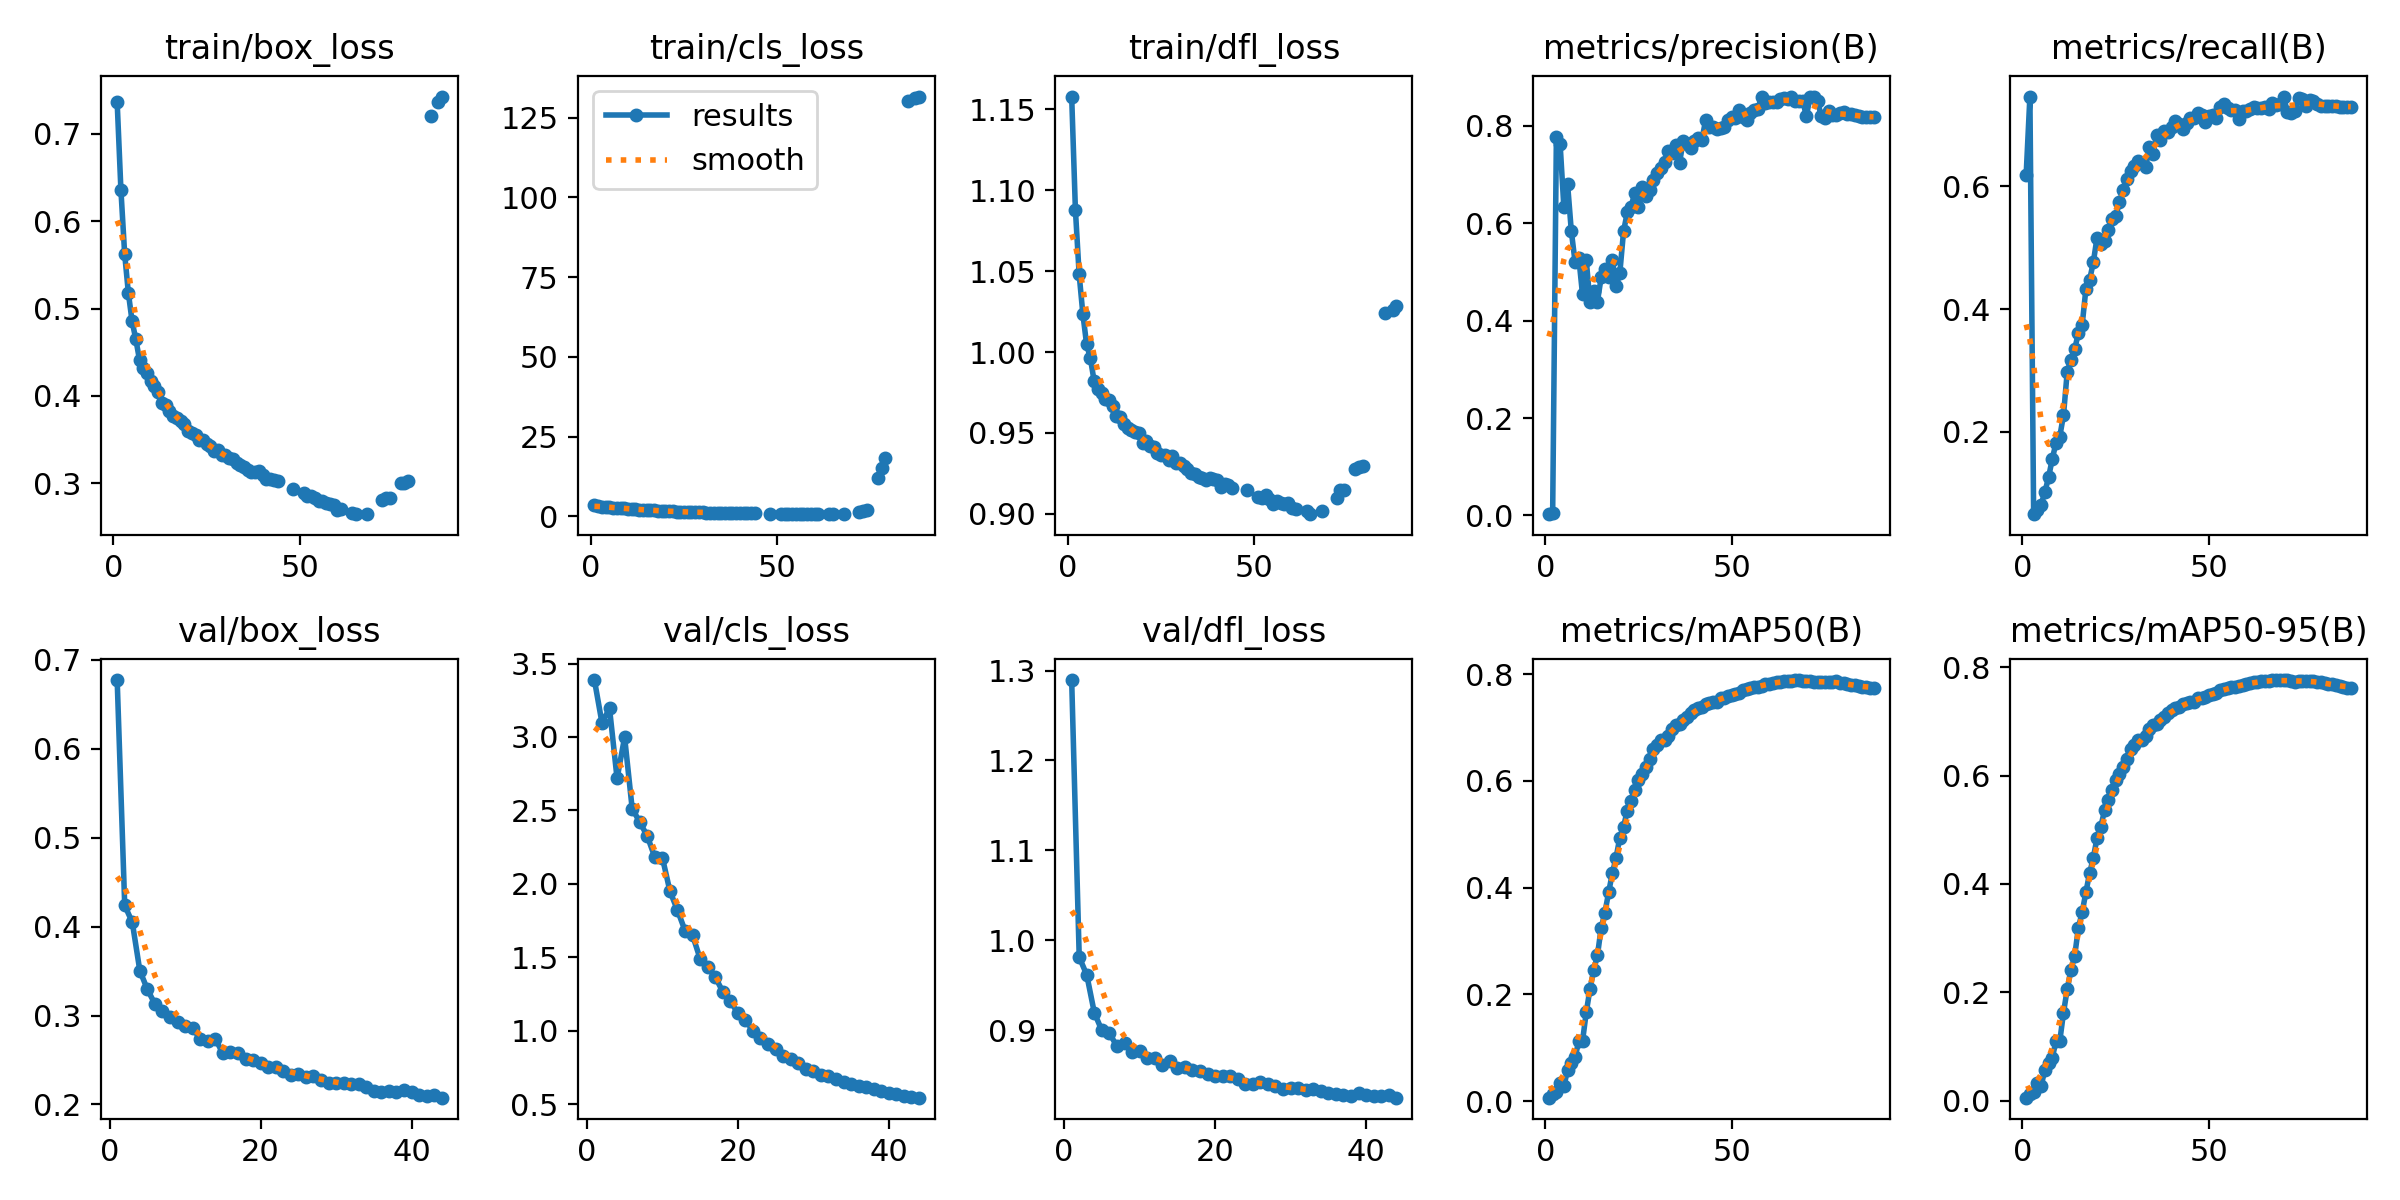

The file beside this chart, header and first rows:
epoch, time, train/box_loss, train/cls_loss, train/dfl_loss, metrics/precision(B), metrics/recall(B), metrics/mAP50(B), metrics/mAP50-95(B), val/box_loss, val/cls_loss, val/dfl_loss, lr/pg0, lr/pg1, lr/pg2
1, 332.7, 0.7359, 3.501, 1.158, 0.00249, 0.6191, 0.00629, 0.00531, 0.677, 3.388, 1.289, 0.07004, 0.003329, 0.003329
2, 657, 0.636, 3.208, 1.088, 0.0046, 0.746, 0.01337, 0.01231, 0.4237, 3.096, 0.9813, 0.04004, 0.006661, 0.006661
3, 977.7, 0.5628, 3.063, 1.048, 0.7783, 0.06594, 0.01778, 0.01657, 0.4049, 3.195, 0.9614, 0.01003, 0.009986, 0.009986
4, 1297, 0.5178, 2.924, 1.024, 0.763, 0.07202, 0.03364, 0.03227, 0.3504, 2.718, 0.9194, 0.009978, 0.009978, 0.009978
5, 1616, 0.4852, 2.814, 1.005, 0.6337, 0.08141, 0.02793, 0.02665, 0.3294, 2.998, 0.8996, 0.009961, 0.009961, 0.009961
6, 1934, 0.4648, 2.716, 0.9963, 0.6807, 0.1019, 0.0579, 0.0564, 0.313, 2.513, 0.8963, 0.009939, 0.009939, 0.009939
7, 2253, 0.4408, 2.629, 0.9824, 0.5843, 0.1258, 0.07199, 0.07011, 0.305, 2.421, 0.8822, 0.009912, 0.009912, 0.009912
8, 2571, 0.4321, 2.542, 0.9774, 0.5209, 0.1561, 0.08187, 0.0792, 0.2982, 2.326, 0.8861, 0.009881, 0.009881, 0.009881
9, 2890, 0.426, 2.463, 0.9745, 0.5297, 0.1821, 0.1118, 0.1098, 0.2923, 2.182, 0.8752, 0.009844, 0.009844, 0.009844
10, 3208, 0.4169, 2.395, 0.9709, 0.4541, 0.192, 0.1119, 0.1093, 0.2888, 2.179, 0.8771, 0.009803, 0.009803, 0.009803
11, 3526, 0.4115, 2.316, 0.9701, 0.5245, 0.2271, 0.166, 0.1621, 0.2864, 1.951, 0.8685, 0.009758, 0.009758, 0.009758
12, 3844, 0.4041, 2.227, 0.9669, 0.4387, 0.2977, 0.2095, 0.2055, 0.2731, 1.821, 0.8685, 0.009707, 0.009707, 0.009707
13, 4162, 0.3917, 2.13, 0.9602, 0.4608, 0.3177, 0.2451, 0.241, 0.271, 1.682, 0.8611, 0.009652, 0.009652, 0.009652
14, 4481, 0.3901, 2.058, 0.9599, 0.4392, 0.3346, 0.2728, 0.2668, 0.2739, 1.651, 0.8652, 0.009593, 0.009593, 0.009593
15, 4799, 0.3827, 1.971, 0.9558, 0.4888, 0.3611, 0.3242, 0.3193, 0.2574, 1.49, 0.8583, 0.009529, 0.009529, 0.009529
16, 5117, 0.3772, 1.896, 0.953, 0.5062, 0.3734, 0.3528, 0.3473, 0.2586, 1.433, 0.8584, 0.00946, 0.00946, 0.00946
17, 5435, 0.3749, 1.834, 0.9521, 0.4895, 0.4323, 0.3908, 0.3843, 0.2575, 1.366, 0.8555, 0.009388, 0.009388, 0.009388
18, 5753, 0.3712, 1.757, 0.9508, 0.5249, 0.4472, 0.4269, 0.4199, 0.2511, 1.266, 0.8545, 0.009311, 0.009311, 0.009311
19, 6071, 0.3675, 1.703, 0.9499, 0.4705, 0.4764, 0.456, 0.4478, 0.2496, 1.203, 0.8507, 0.009229, 0.009229, 0.009229
20, 6389, 0.3599, 1.631, 0.9436, 0.4977, 0.5165, 0.4937, 0.4854, 0.2464, 1.119, 0.8484, 0.009144, 0.009144, 0.009144
21, 6707, 0.3576, 1.577, 0.9452, 0.5835, 0.5054, 0.5138, 0.5049, 0.2426, 1.07, 0.8495, 0.009055, 0.009055, 0.009055
22, 7026, 0.355, 1.524, 0.942, 0.6224, 0.5105, 0.5442, 0.5359, 0.2427, 1.002, 0.8489, 0.008961, 0.008961, 0.008961
23, 7343, 0.3494, 1.486, 0.9413, 0.6337, 0.5279, 0.5629, 0.5541, 0.2382, 0.9479, 0.8454, 0.008864, 0.008864, 0.008864
24, 7661, 0.3491, 1.445, 0.9379, 0.6623, 0.5465, 0.5831, 0.5741, 0.2332, 0.9079, 0.8405, 0.008763, 0.008763, 0.008763
25, 7979, 0.3452, 1.392, 0.9364, 0.6345, 0.5516, 0.6009, 0.5917, 0.2347, 0.8731, 0.8403, 0.008658, 0.008658, 0.008658
26, 8297, 0.3429, 1.348, 0.9367, 0.675, 0.5736, 0.6131, 0.6036, 0.2313, 0.8263, 0.8418, 0.00855, 0.00855, 0.00855
27, 8615, 0.3365, 1.313, 0.9334, 0.6556, 0.5943, 0.6267, 0.6161, 0.2324, 0.8051, 0.8405, 0.008439, 0.008439, 0.008439
28, 8932, 0.3385, 1.288, 0.936, 0.6678, 0.612, 0.6408, 0.6308, 0.2272, 0.7787, 0.8377, 0.008323, 0.008323, 0.008323
29, 9250, 0.3327, 1.249, 0.9316, 0.6897, 0.6249, 0.6597, 0.6493, 0.2237, 0.7429, 0.835, 0.008205, 0.008205, 0.008205
30, 9568, 0.3321, 1.222, 0.9313, 0.7032, 0.6337, 0.6663, 0.6557, 0.2243, 0.7242, 0.8359, 0.008084, 0.008084, 0.008084
31, 9886, 0.3284, 1.192, 0.9296, 0.7132, 0.6414, 0.6755, 0.6648, 0.2238, 0.7021, 0.8357, 0.00796, 0.00796, 0.00796
32, 10204, 0.3281, 1.168, 0.9276, 0.7251, 0.6383, 0.6773, 0.6663, 0.2225, 0.6935, 0.8338, 0.007832, 0.007832, 0.007832
33, 10522, 0.323, 1.146, 0.9256, 0.7478, 0.6305, 0.6842, 0.6725, 0.2225, 0.6684, 0.8346, 0.007702, 0.007702, 0.007702
34, 10840, 0.321, 1.119, 0.9244, 0.744, 0.6632, 0.6971, 0.6865, 0.2202, 0.6528, 0.8328, 0.00757, 0.00757, 0.00757
35, 11158, 0.3185, 1.096, 0.923, 0.7609, 0.6532, 0.7045, 0.6934, 0.215, 0.6362, 0.8299, 0.007435, 0.007435, 0.007435
36, 11475, 0.3151, 1.076, 0.9223, 0.7244, 0.684, 0.7067, 0.6957, 0.2142, 0.6241, 0.8286, 0.007297, 0.007297, 0.007297
37, 11793, 0.3123, 1.039, 0.9211, 0.7691, 0.6748, 0.7139, 0.7024, 0.2148, 0.6148, 0.828, 0.007158, 0.007158, 0.007158
38, 12111, 0.3128, 1.033, 0.9225, 0.7635, 0.6903, 0.719, 0.7079, 0.2135, 0.6003, 0.8272, 0.007016, 0.007016, 0.007016
39, 12428, 0.3138, 1.016, 0.9217, 0.754, 0.6885, 0.7268, 0.7147, 0.2159, 0.5883, 0.8296, 0.006872, 0.006872, 0.006872
40, 12746, 0.3092, 0.9976, 0.921, 0.7682, 0.6961, 0.733, 0.7211, 0.2136, 0.5779, 0.8279, 0.006727, 0.006727, 0.006727
41, 13064, 0.3049, 0.9782, 0.9165, 0.7747, 0.7069, 0.7366, 0.7252, 0.2105, 0.5698, 0.8269, 0.00658, 0.00658, 0.00658
42, 13381, 0.3044, 0.9592, 0.9186, 0.7718, 0.7021, 0.7387, 0.727, 0.2096, 0.5574, 0.827, 0.006431, 0.006431, 0.006431
43, 13699, 0.3036, 0.9401, 0.9179, 0.8121, 0.6925, 0.7442, 0.732, 0.2107, 0.5495, 0.828, 0.006281, 0.006281, 0.006281
44, 14017, 0.3028, 0.9267, 0.9163, 0.7978, 0.7031, 0.7464, 0.7346, 0.2077, 0.5443, 0.8248, 0.00613, 0.00613, 0.00613
45, 14335, nan, nan, nan, 0.7973, 0.7103, 0.7472, 0.7351, nan, nan, nan, 0.005978, 0.005978, 0.005978
46, 14651, nan, nan, nan, 0.7946, 0.7119, 0.7485, 0.7366, nan, nan, nan, 0.005824, 0.005824, 0.005824
47, 14966, nan, nan, nan, 0.7966, 0.7196, 0.7551, 0.7429, nan, nan, nan, 0.00567, 0.00567, 0.00567
48, 15281, 0.2937, 0.8719, 0.915, 0.7986, 0.7162, 0.756, 0.7436, nan, nan, nan, 0.005516, 0.005516, 0.005516
49, 15595, nan, nan, nan, 0.8132, 0.7052, 0.758, 0.7457, nan, nan, nan, 0.005361, 0.005361, 0.005361
50, 15909, nan, nan, nan, 0.8183, 0.7141, 0.7603, 0.7478, nan, nan, nan, 0.005205, 0.005205, 0.005205
51, 16222, 0.2883, 0.8348, 0.9107, 0.8157, 0.7155, 0.7625, 0.7496, nan, nan, nan, 0.00505, 0.00505, 0.00505
52, 16535, 0.2857, 0.8125, 0.9101, 0.8332, 0.7112, 0.7651, 0.7526, nan, nan, nan, 0.004895, 0.004895, 0.004895
53, 16848, 0.2856, 0.8094, 0.9114, 0.8178, 0.7291, 0.7698, 0.7573, nan, nan, nan, 0.004739, 0.004739, 0.004739
54, 17161, 0.2827, 0.7912, 0.9093, 0.8117, 0.7344, 0.7712, 0.759, nan, nan, nan, 0.004584, 0.004584, 0.004584
55, 17475, 0.2799, 0.7833, 0.9064, 0.8259, 0.7266, 0.7737, 0.7615, nan, nan, nan, 0.00443, 0.00443, 0.00443
56, 17788, 0.28, 0.7641, 0.9079, 0.8326, 0.7246, 0.776, 0.7633, nan, nan, nan, 0.004276, 0.004276, 0.004276
57, 18101, 0.2772, 0.7551, 0.9066, 0.8343, 0.7248, 0.7766, 0.7637, nan, nan, nan, 0.004122, 0.004122, 0.004122
58, 18414, 0.2758, 0.7475, 0.9058, 0.8597, 0.7096, 0.7783, 0.7657, nan, nan, nan, 0.00397, 0.00397, 0.00397
59, 18727, 0.2756, 0.7353, 0.9066, 0.8479, 0.7219, 0.7804, 0.7674, nan, nan, nan, 0.003819, 0.003819, 0.003819
60, 19040, 0.2697, 0.7188, 0.9037, 0.8488, 0.7232, 0.7812, 0.7687, nan, nan, nan, 0.003669, 0.003669, 0.003669
... 28 more rows
